Labelled photos from "IMAGE_CLASS_R", an image-classification folder in Toodlepoodle/SANDMINING. The possible labels are: no sand mining, yes sand mining.

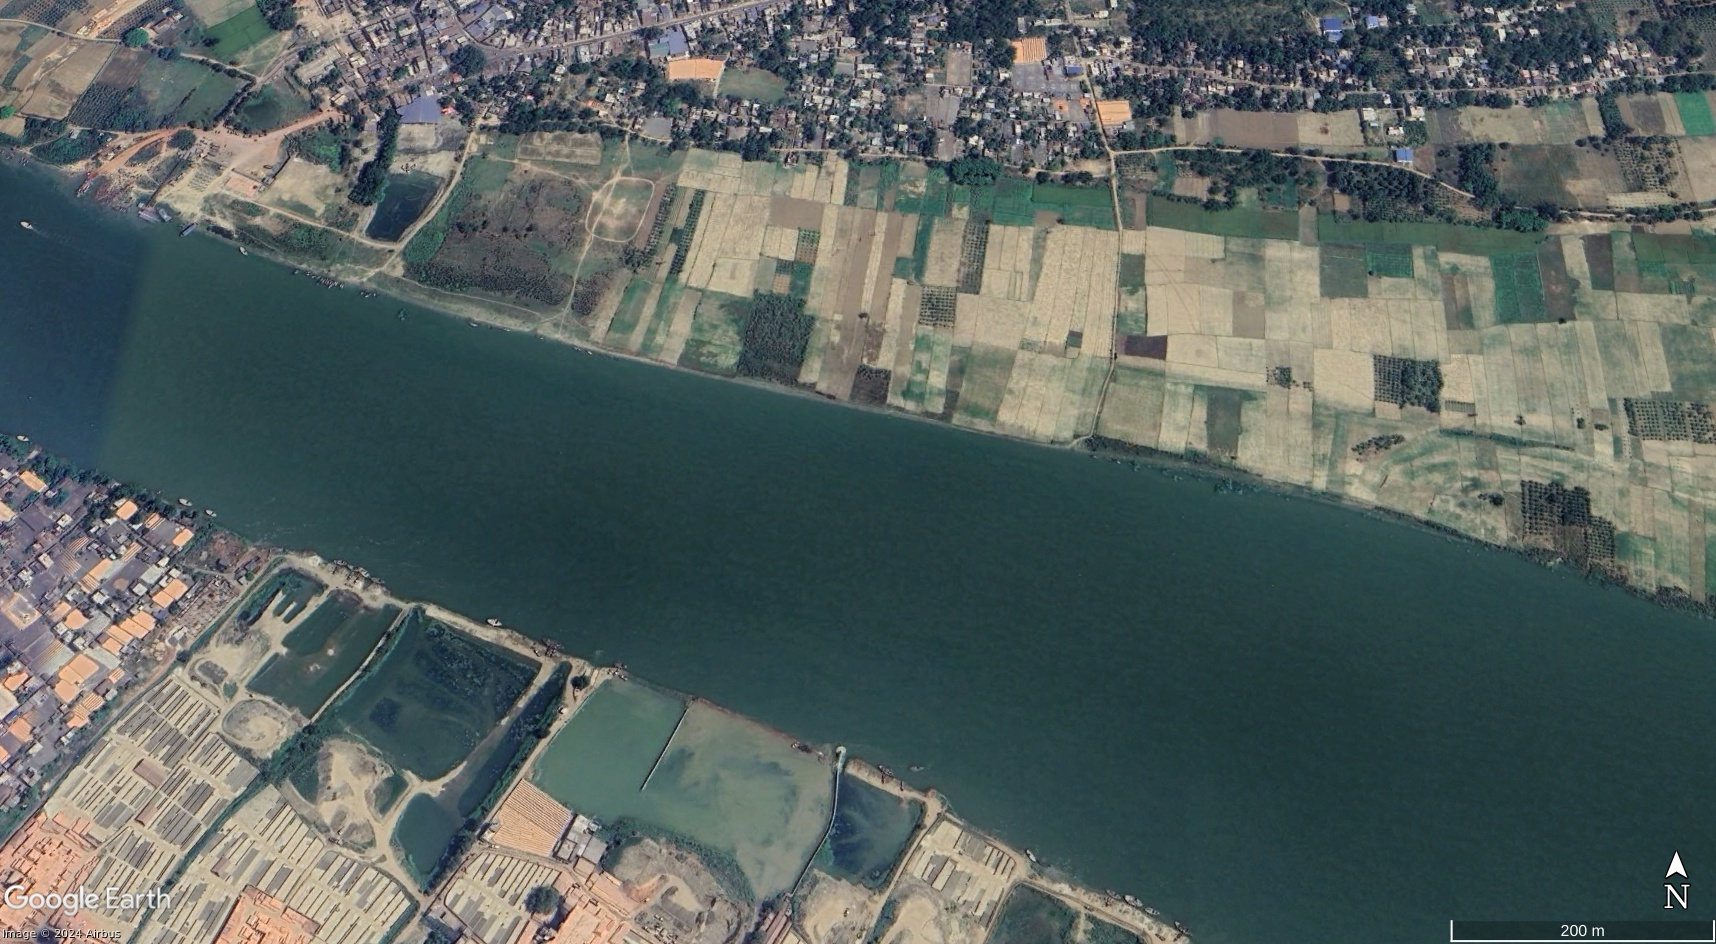
Label: no sand mining

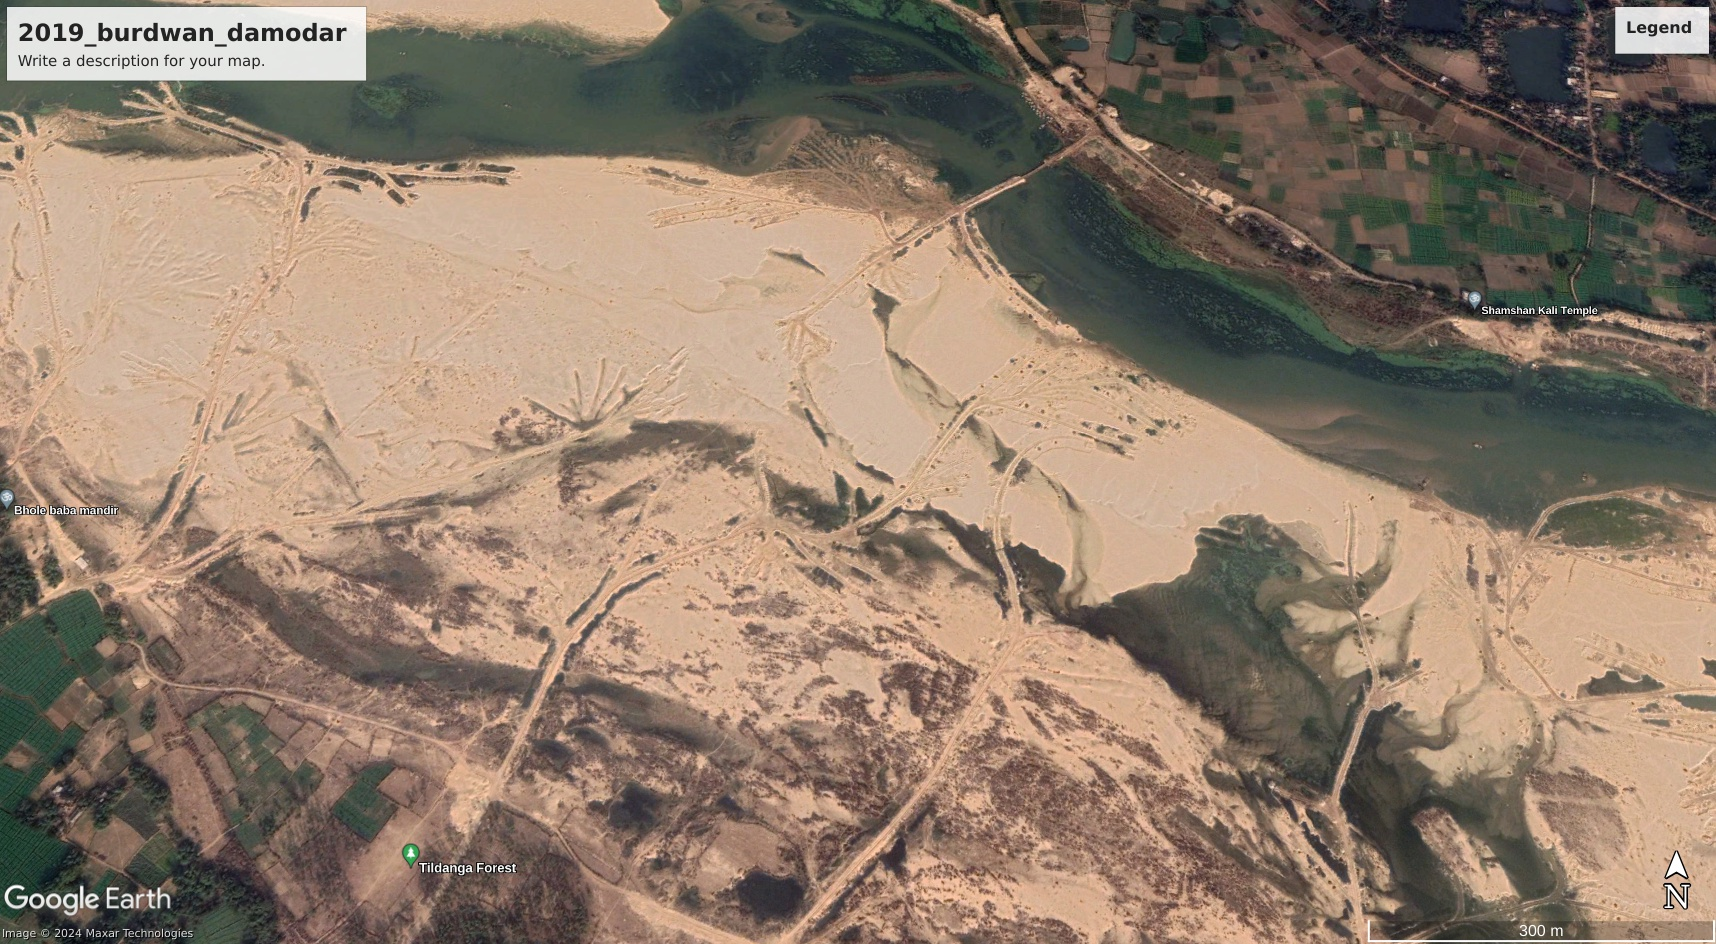
Label: yes sand mining

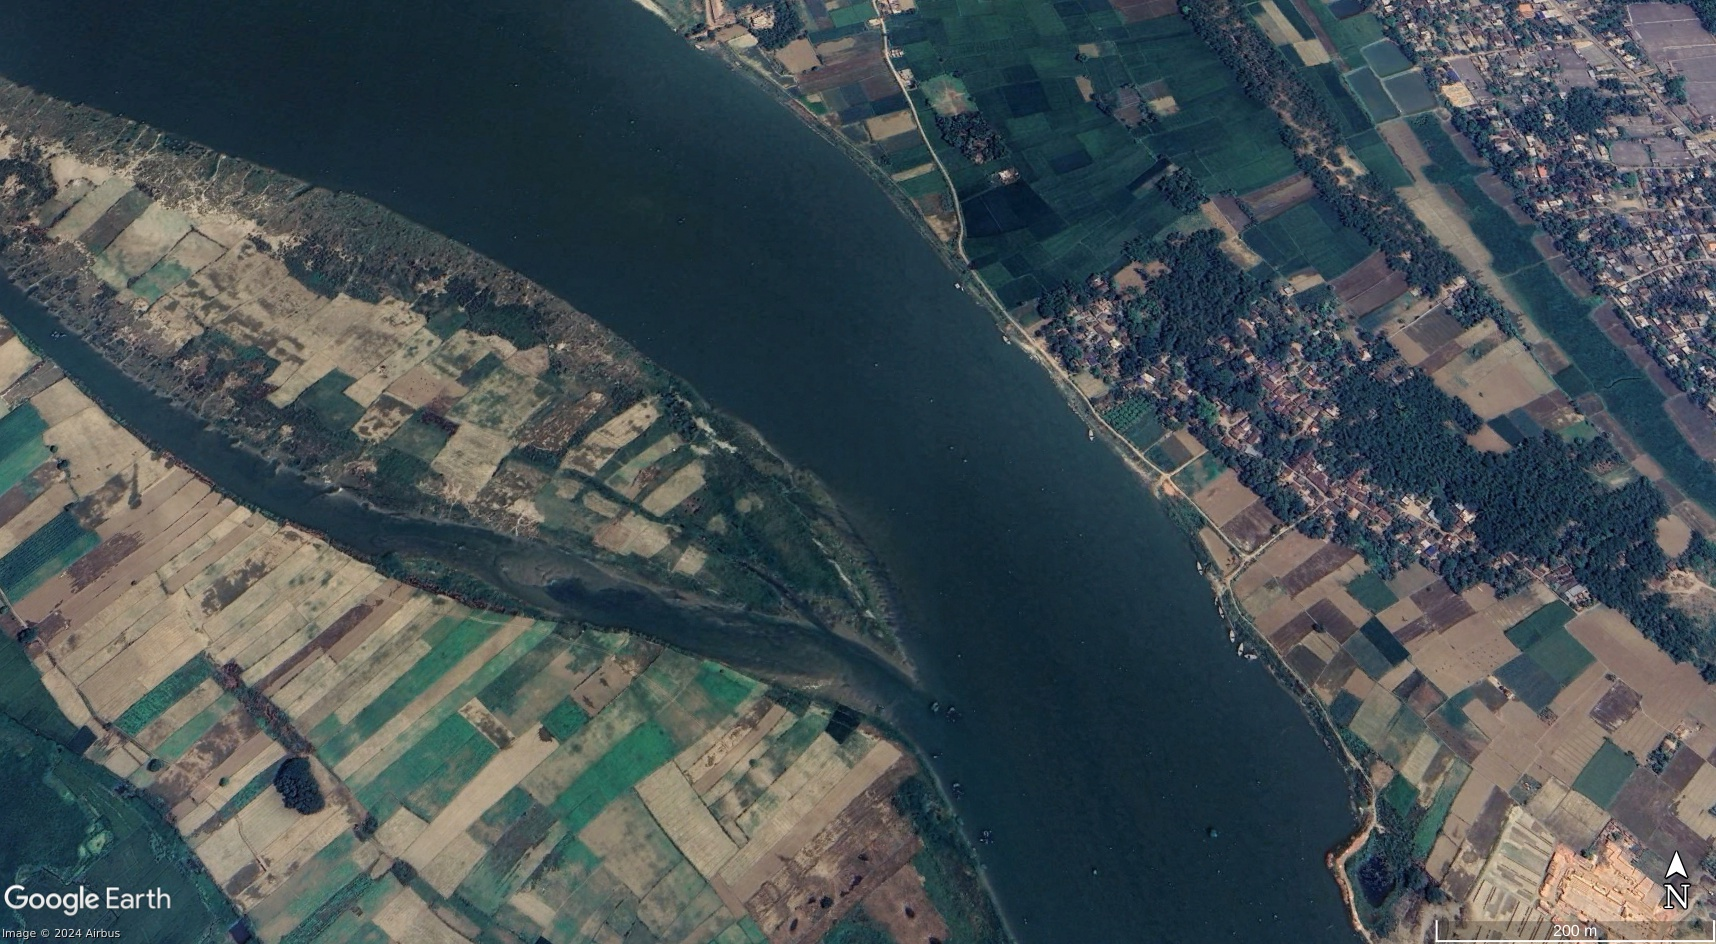
Label: no sand mining

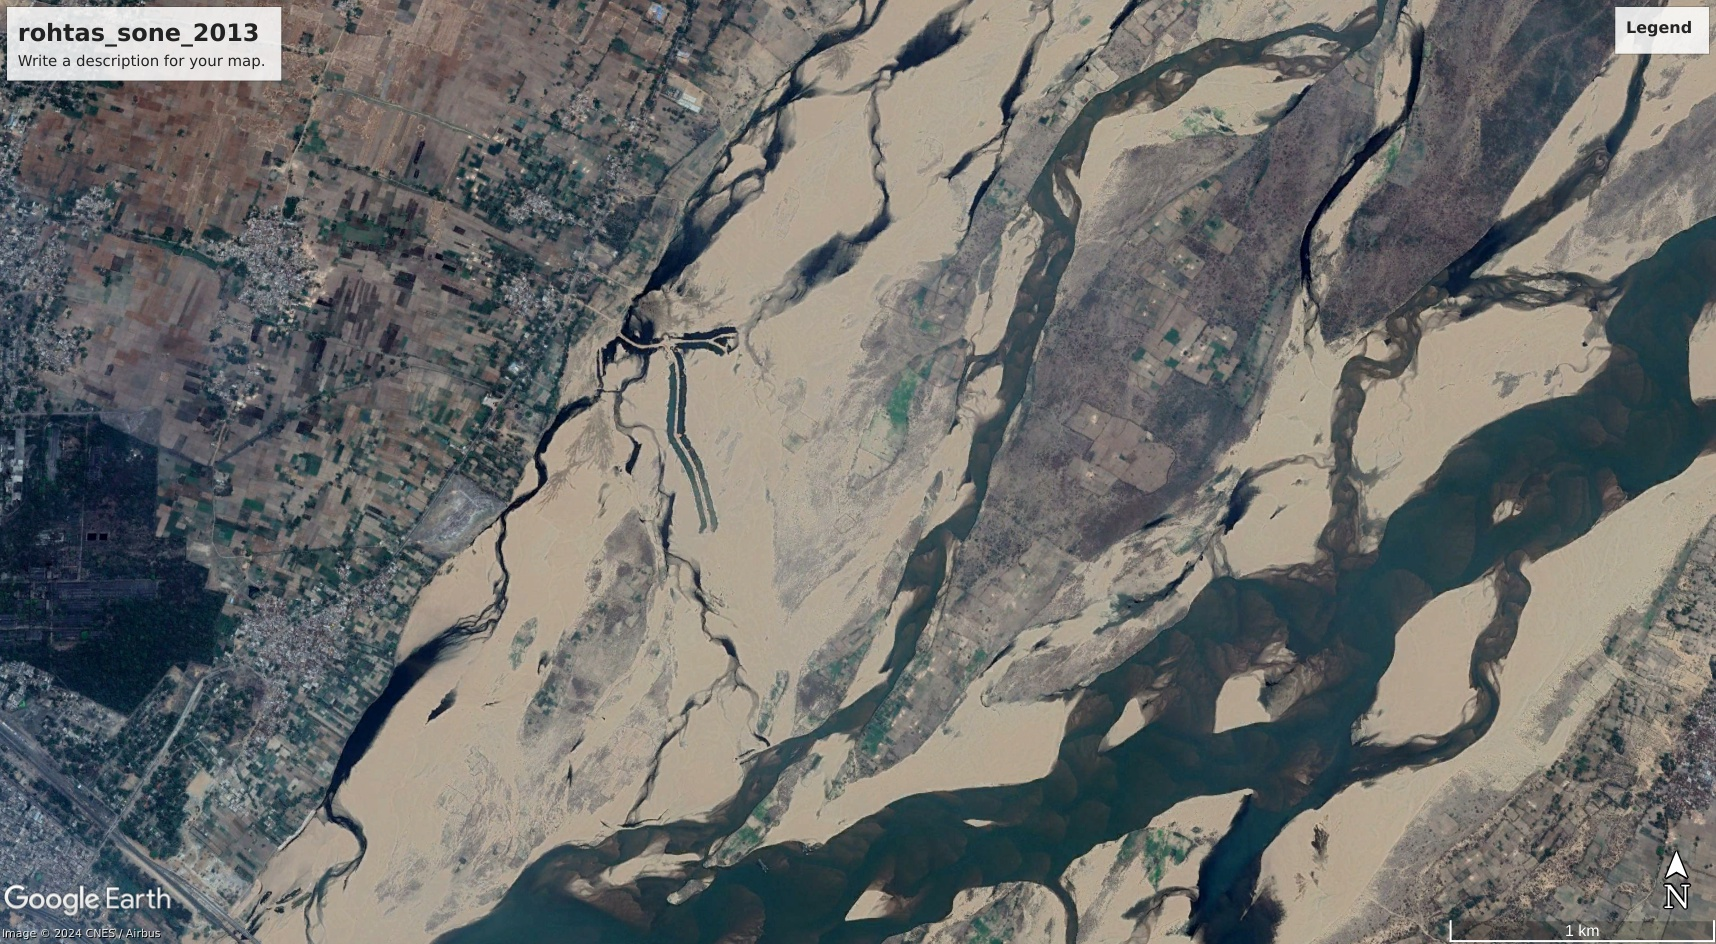
Label: yes sand mining

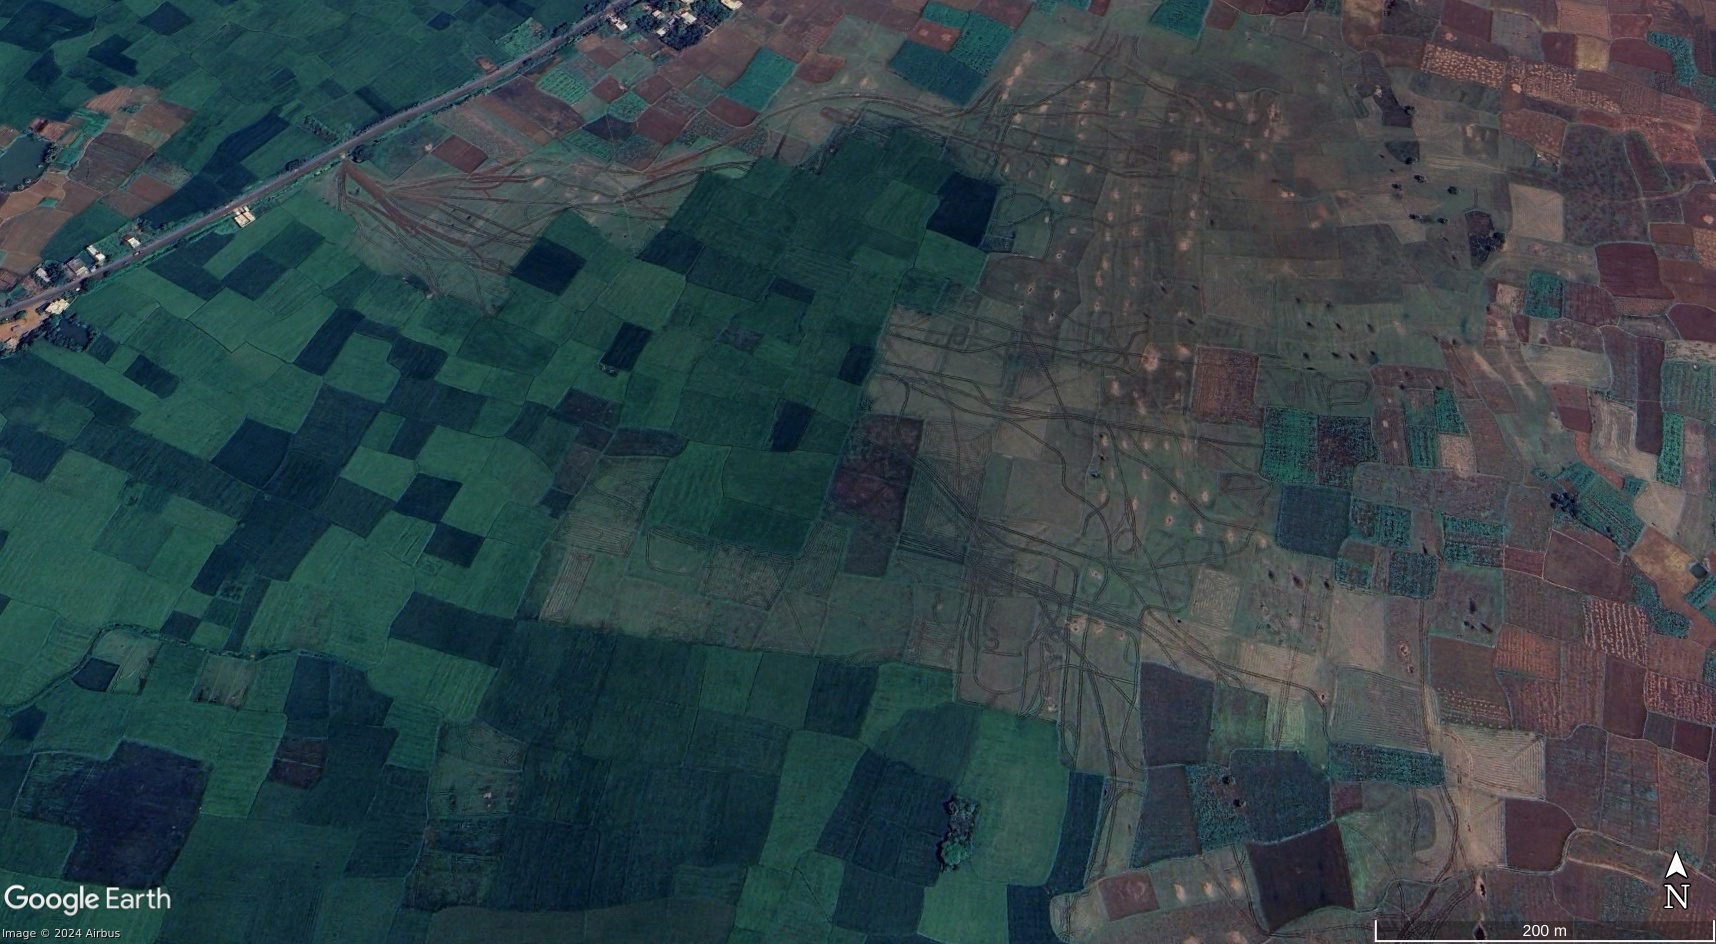
Label: no sand mining

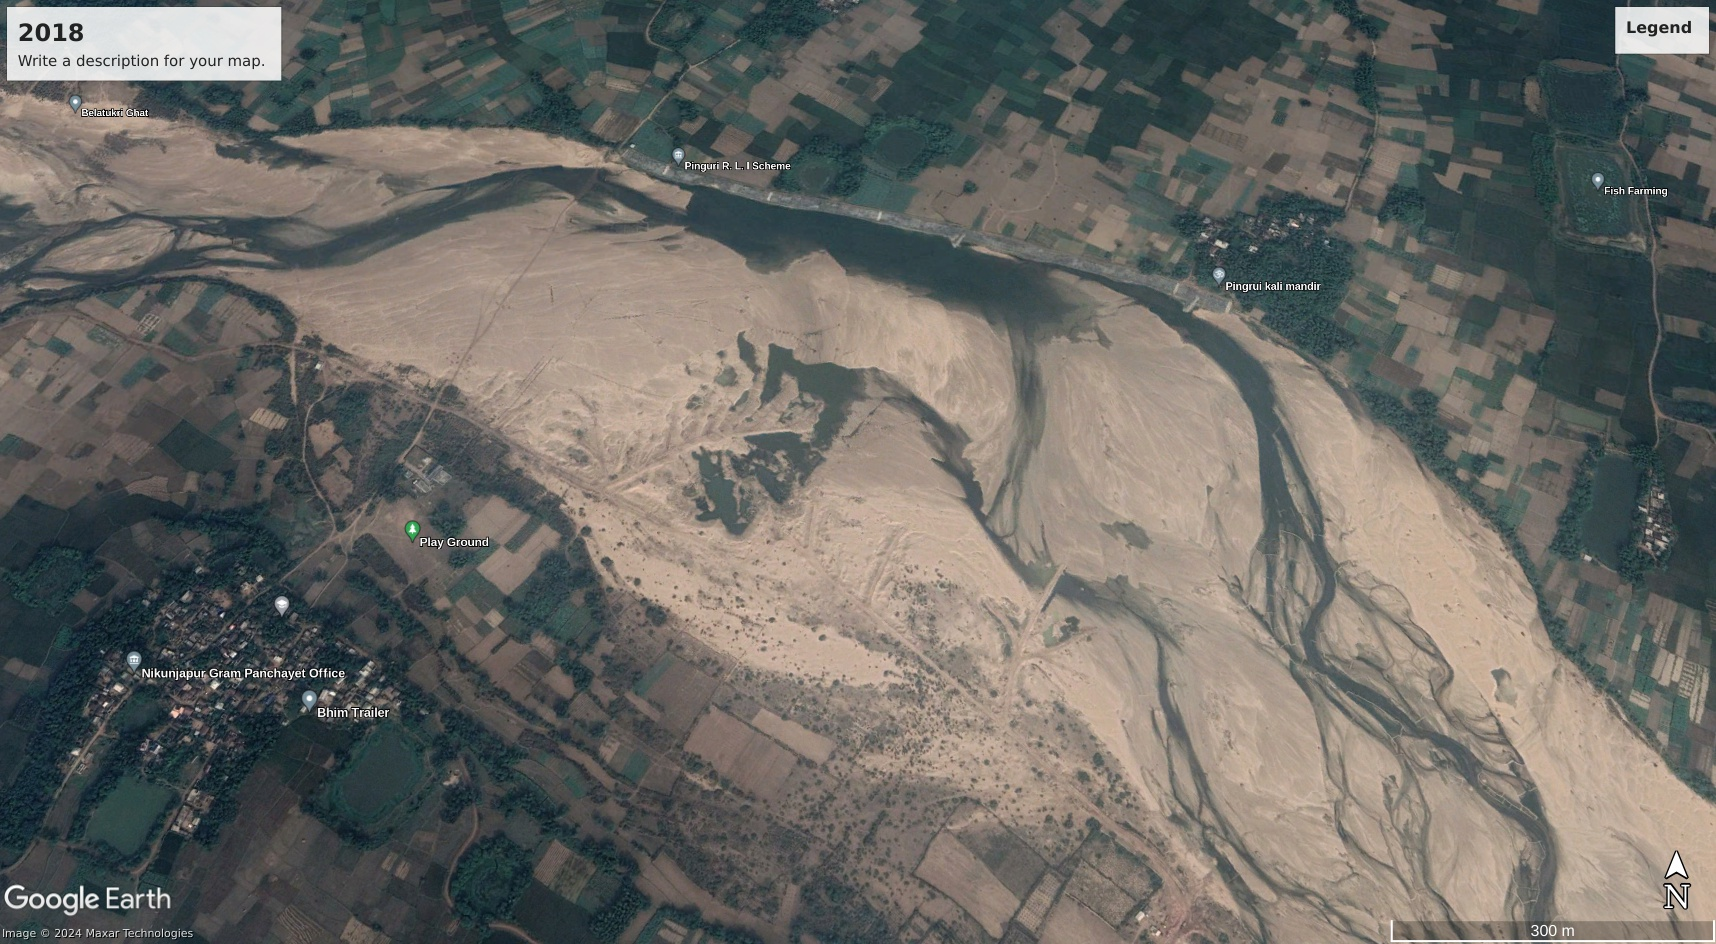
Label: yes sand mining
